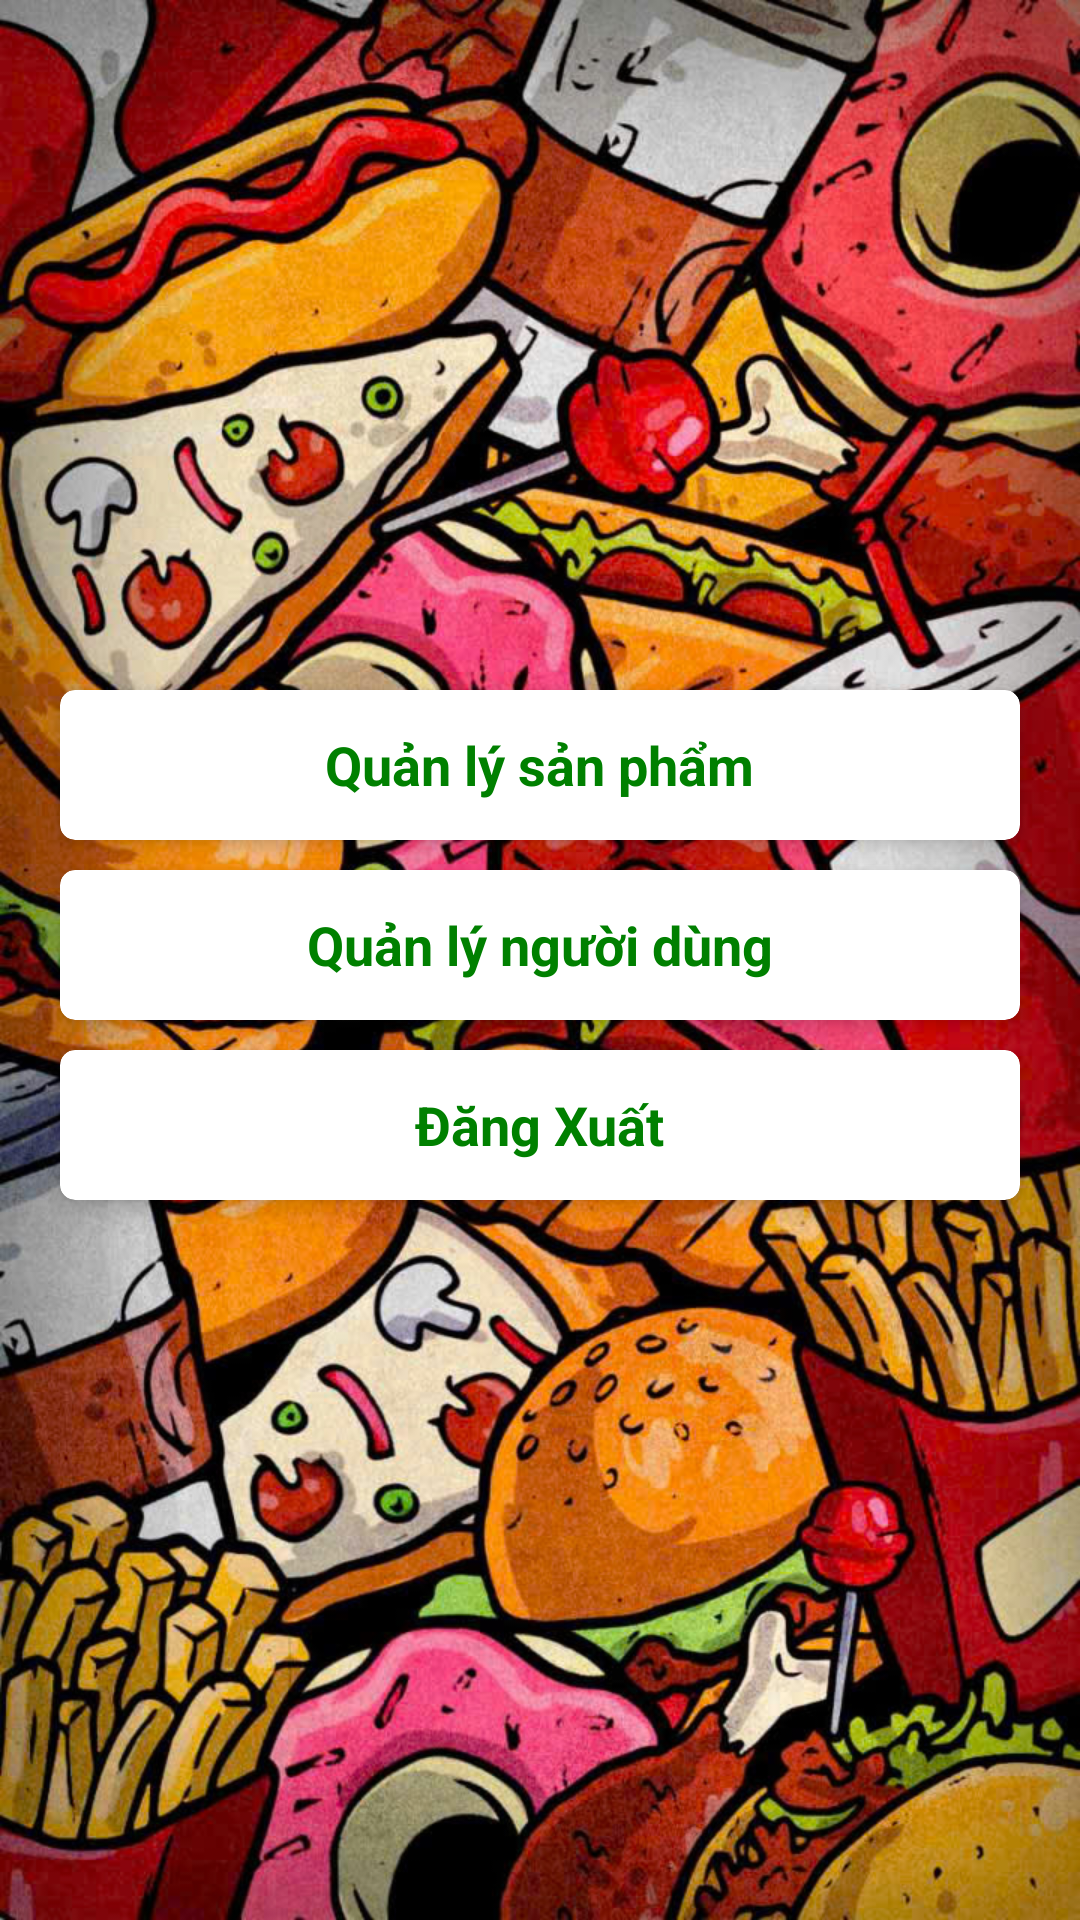

Produce the Android XML layout that renders to this screen, including the resource entries it uses.
<!-- AndroidManifest.xml: application theme AppTheme -->
<!-- res/layout/activity_admin_home.xml -->
<?xml version="1.0" encoding="utf-8"?>
<LinearLayout
    xmlns:android="http://schemas.android.com/apk/res/android"
    xmlns:app="http://schemas.android.com/apk/res-auto"
    android:orientation="vertical"
    android:layout_width="match_parent"
    android:layout_height="match_parent"
    android:gravity="center"
    android:background="@drawable/background_admin3">

    <androidx.cardview.widget.CardView
        android:layout_marginTop="10dp"
        android:layout_marginEnd="20dp"
        android:layout_marginStart="20dp"
        android:id="@+id/cAddProduct"
        app:cardElevation="5dp"
        app:cardCornerRadius="5dp"
        android:layout_width="match_parent"
        android:layout_height="50dp">
        <LinearLayout
            android:gravity="center"
            android:layout_width="match_parent"
            android:layout_height="match_parent"
            android:orientation="horizontal">

            <TextView
                android:textStyle="bold"
                android:textColor="#008000"
                android:textSize="18sp"
                android:text="Quản lý sản phẩm"
                android:layout_width="wrap_content"
                android:layout_height="wrap_content"/>
        </LinearLayout>
    </androidx.cardview.widget.CardView>

    <androidx.cardview.widget.CardView
        android:layout_marginStart="20dp"
        android:layout_marginEnd="20dp"
        android:layout_marginTop="10dp"
        android:id="@+id/cAddUser"
        app:cardElevation="5dp"
        app:cardCornerRadius="5dp"
        android:layout_width="match_parent"
        android:layout_height="50dp">
        <LinearLayout
            android:gravity="center"
            android:orientation="horizontal"
            android:layout_width="match_parent"
            android:layout_height="match_parent">

            <TextView
                android:textStyle="bold"
                android:textColor="#008000"
                android:textSize="18sp"
                android:text="Quản lý người dùng"
                android:layout_width="wrap_content"
                android:layout_height="wrap_content"/>
        </LinearLayout>
    </androidx.cardview.widget.CardView>

    <androidx.cardview.widget.CardView
        android:layout_marginBottom="20dp"
        android:layout_marginStart="20dp"
        android:layout_marginEnd="20dp"
        android:layout_marginTop="10dp"
        android:id="@+id/cSignOut"
        app:cardElevation="5dp"
        app:cardCornerRadius="5dp"
        android:layout_width="match_parent"
        android:layout_height="50dp">
        <LinearLayout
            android:gravity="center"
            android:orientation="horizontal"
            android:layout_width="match_parent"
            android:layout_height="match_parent">

            <TextView
                android:textStyle="bold"
                android:textColor="#008000"
                android:textSize="18sp"
                android:text="Đăng Xuất"
                android:layout_width="wrap_content"
                android:layout_height="wrap_content"/>
        </LinearLayout>
    </androidx.cardview.widget.CardView>
</LinearLayout>
<!-- resources referenced by this layout -->
<resources>
  <!-- drawable background_admin3: jpg bitmap (drawable, 443271 bytes) -->
  <style name="AppTheme" parent="Theme.AppCompat.Light.NoActionBar">
          
          <item name="colorPrimary">#FF5722</item>
          <item name="colorPrimaryVariant">#FF5722</item>
          <item name="colorOnPrimary">@color/white</item>
          
          <item name="colorSecondary">#008EFF</item>
          <item name="colorSecondaryVariant">@color/teal_700</item>
          <item name="colorOnSecondary">@color/black</item>
          
          <item name="android:statusBarColor" tools:targetApi="l">?attr/colorPrimaryVariant</item>
          
          <item name="android:windowLightStatusBar">true</item>
  
  
      </style>
  <!-- not gathered from this repository: default colours our renderer supplied (Android Studio template values) -->
  <color name="teal_700">#FF018786</color>
  <color name="black">#FF000000</color>
  <color name="white">#FFFFFFFF</color>
</resources>
